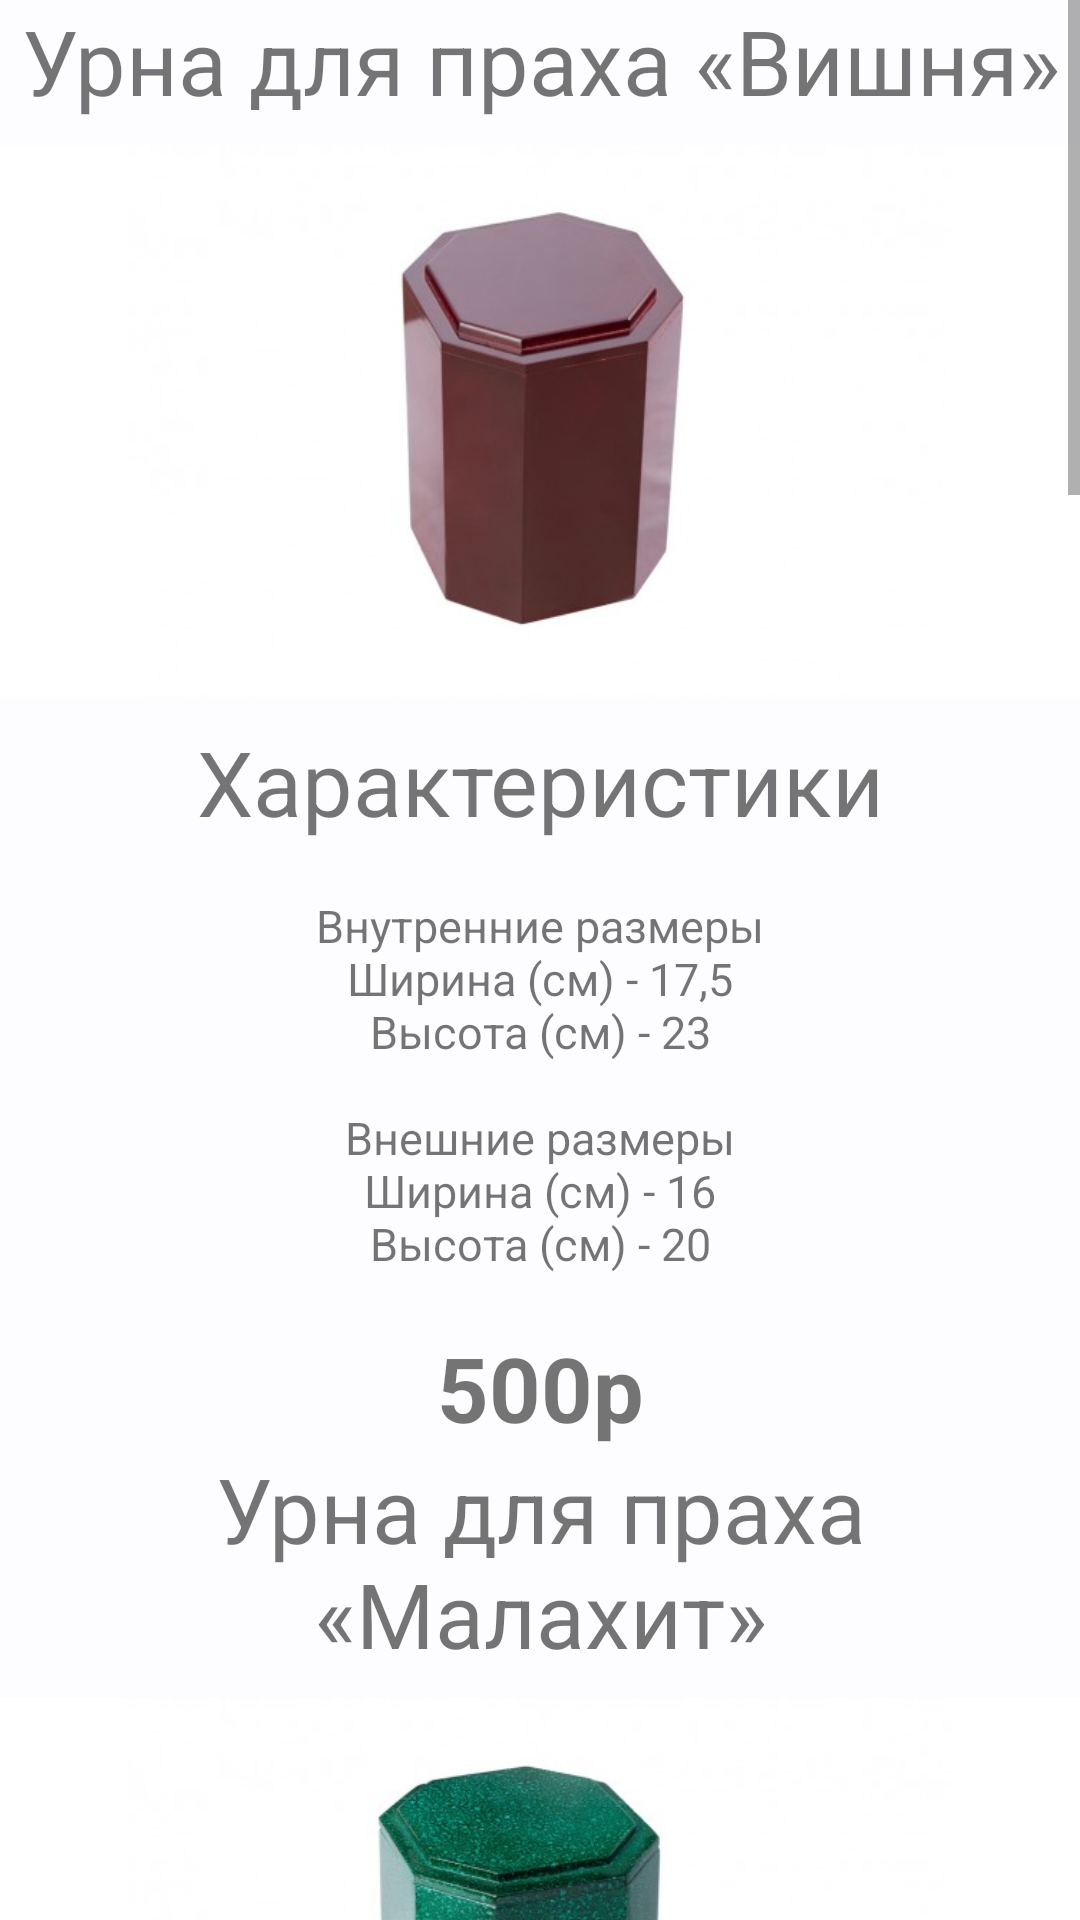

Reconstruct the res/layout file that produces this screen, plus the resources it refers to.
<!-- AndroidManifest.xml: application theme MyTheme -->
<!-- res/layout/fragment_urns.xml -->
<?xml version="1.0" encoding="utf-8"?>
<FrameLayout xmlns:android="http://schemas.android.com/apk/res/android"
    xmlns:tools="http://schemas.android.com/tools"
    android:layout_width="match_parent"
    android:layout_height="match_parent"
    tools:context=".urns">

    <ScrollView
        android:layout_width="match_parent"
        android:layout_height="match_parent" >

        <LinearLayout
            android:layout_width="match_parent"
            android:layout_height="wrap_content"
            android:orientation="vertical">

            <LinearLayout
                android:layout_width="match_parent"
                android:layout_height="match_parent"
                android:orientation="vertical">
                <TextView
                    android:id="@+id/n_urns_wishnya"
                    android:layout_width="match_parent"
                    android:layout_height="wrap_content"
                    android:gravity="center"
                    android:text="Урна для праха «Вишня»"
                    android:textSize="30sp" />

                <ImageView
                    android:id="@+id/f_urns_wishnya"
                    android:layout_width="match_parent"
                    android:layout_height="200dp"
                    android:src="@drawable/urna_wishnya" />

                <TextView
                    android:id="@+id/text_specifications1"
                    android:layout_width="match_parent"
                    android:layout_height="wrap_content"
                    android:gravity="center"
                    android:text="@string/specifications"
                    android:textSize="30sp" />

                <TextView
                    android:id="@+id/text_urns_wishnya"
                    android:layout_width="match_parent"
                    android:layout_height="wrap_content"
                    android:gravity="center_horizontal"
                    android:text="@string/urns_wishnya"
                    android:textSize="15sp" />

                <TextView
                    android:id="@+id/m_urns_wishnya"
                    android:layout_width="match_parent"
                    android:layout_height="wrap_content"
                    android:gravity="center"
                    android:text="500р"
                    android:textIsSelectable="false"
                    android:textSize="30sp"
                    android:textStyle="bold" />

                <TextView
                    android:id="@+id/n_urns_malahit"
                    android:layout_width="match_parent"
                    android:layout_height="wrap_content"
                    android:gravity="center"
                    android:text="Урна для праха «Малахит»"
                    android:textSize="30sp" />

                <ImageView
                    android:id="@+id/f_urns_malahit"
                    android:layout_width="match_parent"
                    android:layout_height="200dp"
                    android:src="@drawable/urna_makahit" />

                <TextView
                    android:id="@+id/text_specifications2"
                    android:layout_width="match_parent"
                    android:layout_height="wrap_content"
                    android:gravity="center"
                    android:text="@string/specifications"
                    android:textSize="30sp" />

                <TextView
                    android:id="@+id/text_urns_malahit"
                    android:layout_width="match_parent"
                    android:layout_height="wrap_content"
                    android:gravity="center_horizontal"
                    android:text="@string/urns_malahit"
                    android:textSize="15sp" />

                <TextView
                    android:id="@+id/m_urns_malahit"
                    android:layout_width="match_parent"
                    android:layout_height="wrap_content"
                    android:gravity="center"
                    android:text="500р"
                    android:textIsSelectable="false"
                    android:textSize="30sp"
                    android:textStyle="bold" />

                <TextView
                    android:id="@+id/n_urns_mramor"
                    android:layout_width="match_parent"
                    android:layout_height="wrap_content"
                    android:gravity="center"
                    android:text="Урна для праха «Мрамор»"
                    android:textSize="30sp" />

                <ImageView
                    android:id="@+id/f_urns_mramor"
                    android:layout_width="match_parent"
                    android:layout_height="200dp"
                    android:src="@drawable/urna_mramor" />

                <TextView
                    android:id="@+id/text_specifications3"
                    android:layout_width="match_parent"
                    android:layout_height="wrap_content"
                    android:gravity="center"
                    android:text="@string/specifications"
                    android:textSize="30sp" />

                <TextView
                    android:id="@+id/text_urns_mramor"
                    android:layout_width="match_parent"
                    android:layout_height="wrap_content"
                    android:gravity="center_horizontal"
                    android:text="@string/urns_mramor"
                    android:textSize="15sp" />

                <TextView
                    android:id="@+id/m_urns_mramor"
                    android:layout_width="match_parent"
                    android:layout_height="wrap_content"
                    android:gravity="center"
                    android:text="500р"
                    android:textIsSelectable="false"
                    android:textSize="30sp"
                    android:textStyle="bold" />

                <TextView
                    android:id="@+id/n_urns_"
                    android:layout_width="match_parent"
                    android:layout_height="wrap_content"
                    android:gravity="center"
                    android:text="Урна для праха «Гранит»"
                    android:textSize="30sp" />

                <ImageView
                    android:id="@+id/f_urns_granit"
                    android:layout_width="match_parent"
                    android:layout_height="200dp"
                    android:src="@drawable/urna_granit" />

                <TextView
                    android:id="@+id/text_specifications4"
                    android:layout_width="match_parent"
                    android:layout_height="wrap_content"
                    android:gravity="center"
                    android:text="@string/specifications"
                    android:textSize="30sp" />

                <TextView
                    android:id="@+id/text_urns_granit"
                    android:layout_width="match_parent"
                    android:layout_height="wrap_content"
                    android:gravity="center_horizontal"
                    android:text="@string/urns_granit"
                    android:textSize="15sp" />

                <TextView
                    android:id="@+id/m_urns_granit"
                    android:layout_width="match_parent"
                    android:layout_height="wrap_content"
                    android:gravity="center"
                    android:text="500р"
                    android:textIsSelectable="false"
                    android:textSize="30sp"
                    android:textStyle="bold" />

                <TextView
                    android:id="@+id/n_urns_koza"
                    android:layout_width="match_parent"
                    android:layout_height="wrap_content"
                    android:gravity="center"
                    android:text="Урна для праха «Кожа»"
                    android:textSize="30sp" />

                <ImageView
                    android:id="@+id/f_urns_koza"
                    android:layout_width="match_parent"
                    android:layout_height="200dp"
                    android:src="@drawable/urna_koza" />

                <TextView
                    android:id="@+id/text_specifications5"
                    android:layout_width="match_parent"
                    android:layout_height="wrap_content"
                    android:gravity="center"
                    android:text="@string/specifications"
                    android:textSize="30sp" />

                <TextView
                    android:id="@+id/text_urns_koza"
                    android:layout_width="match_parent"
                    android:layout_height="wrap_content"
                    android:gravity="center_horizontal"
                    android:text="@string/urns_koza"
                    android:textSize="15sp" />

                <TextView
                    android:id="@+id/m_urns_koza"
                    android:layout_width="match_parent"
                    android:layout_height="wrap_content"
                    android:gravity="center"
                    android:text="500р"
                    android:textIsSelectable="false"
                    android:textSize="30sp"
                    android:textStyle="bold" />
            </LinearLayout>
        </LinearLayout>
    </ScrollView>
</FrameLayout>
<!-- resources referenced by this layout -->
<resources>
  <string name="specifications">"""Характеристики"""</string>
  <string name="urns_granit">"""
  Внутренние размеры
  Ширина (см) - 17,5
  Высота (см) - 23
  
  Внешние размеры
  Ширина (см) - 16
  Высота (см) - 20
  """</string>
  <string name="urns_koza">"""
  Внутренние размеры
  Ширина (см) - 17,5
  Высота (см) - 23
  
  Внешние размеры
  Ширина (см) - 16
  Высота (см) - 20
  """</string>
  <string name="urns_malahit">"""
  Внутренние размеры
  Ширина (см) - 17,5
  Высота (см) - 23
  
  Внешние размеры
  Ширина (см) - 16
  Высота (см) - 20
  """</string>
  <string name="urns_mramor">"""
  Внутренние размеры
  Ширина (см) - 17,5
  Высота (см) - 23
  
  Внешние размеры
  Ширина (см) - 16
  Высота (см) - 20
  """</string>
  <string name="urns_wishnya">"""
  Внутренние размеры
  Ширина (см) - 17,5
  Высота (см) - 23
  
  Внешние размеры
  Ширина (см) - 16
  Высота (см) - 20
  """</string>
  <style name="MyTheme" parent="AppTheme" />
  <color name="md_theme_light_primary">#1660A6</color>
  <color name="md_theme_light_onPrimary">#FFFFFF</color>
  <color name="md_theme_light_primaryContainer">#D3E3FF</color>
  <color name="md_theme_light_onPrimaryContainer">#001C39</color>
  <color name="md_theme_light_secondary">#006686</color>
  <color name="md_theme_light_onSecondary">#FFFFFF</color>
  <color name="md_theme_light_secondaryContainer">#BFE8FF</color>
  <color name="md_theme_light_onSecondaryContainer">#001F2A</color>
  <color name="md_theme_light_tertiary">#1660A6</color>
  <color name="md_theme_light_onTertiary">#FFFFFF</color>
  <color name="md_theme_light_tertiaryContainer">#D3E3FF</color>
  <color name="md_theme_light_onTertiaryContainer">#001C39</color>
  <color name="md_theme_light_error">#BA1A1A</color>
  <color name="md_theme_light_errorContainer">#FFDAD6</color>
  <color name="md_theme_light_onError">#FFFFFF</color>
  <color name="md_theme_light_onErrorContainer">#410002</color>
  <color name="md_theme_light_background">#FDFCFF</color>
  <color name="md_theme_light_onBackground">#1A1C1E</color>
  <color name="md_theme_light_surface">#FDFCFF</color>
  <color name="md_theme_light_onSurface">#1A1C1E</color>
  <color name="md_theme_light_surfaceVariant">#DFE2EB</color>
  <color name="md_theme_light_onSurfaceVariant">#43474E</color>
  <color name="md_theme_light_outline">#73777F</color>
  <color name="md_theme_light_inverseOnSurface">#F1F0F4</color>
  <color name="md_theme_light_inverseSurface">#2F3033</color>
  <color name="md_theme_light_inversePrimary">#A3C9FF</color>
</resources>
